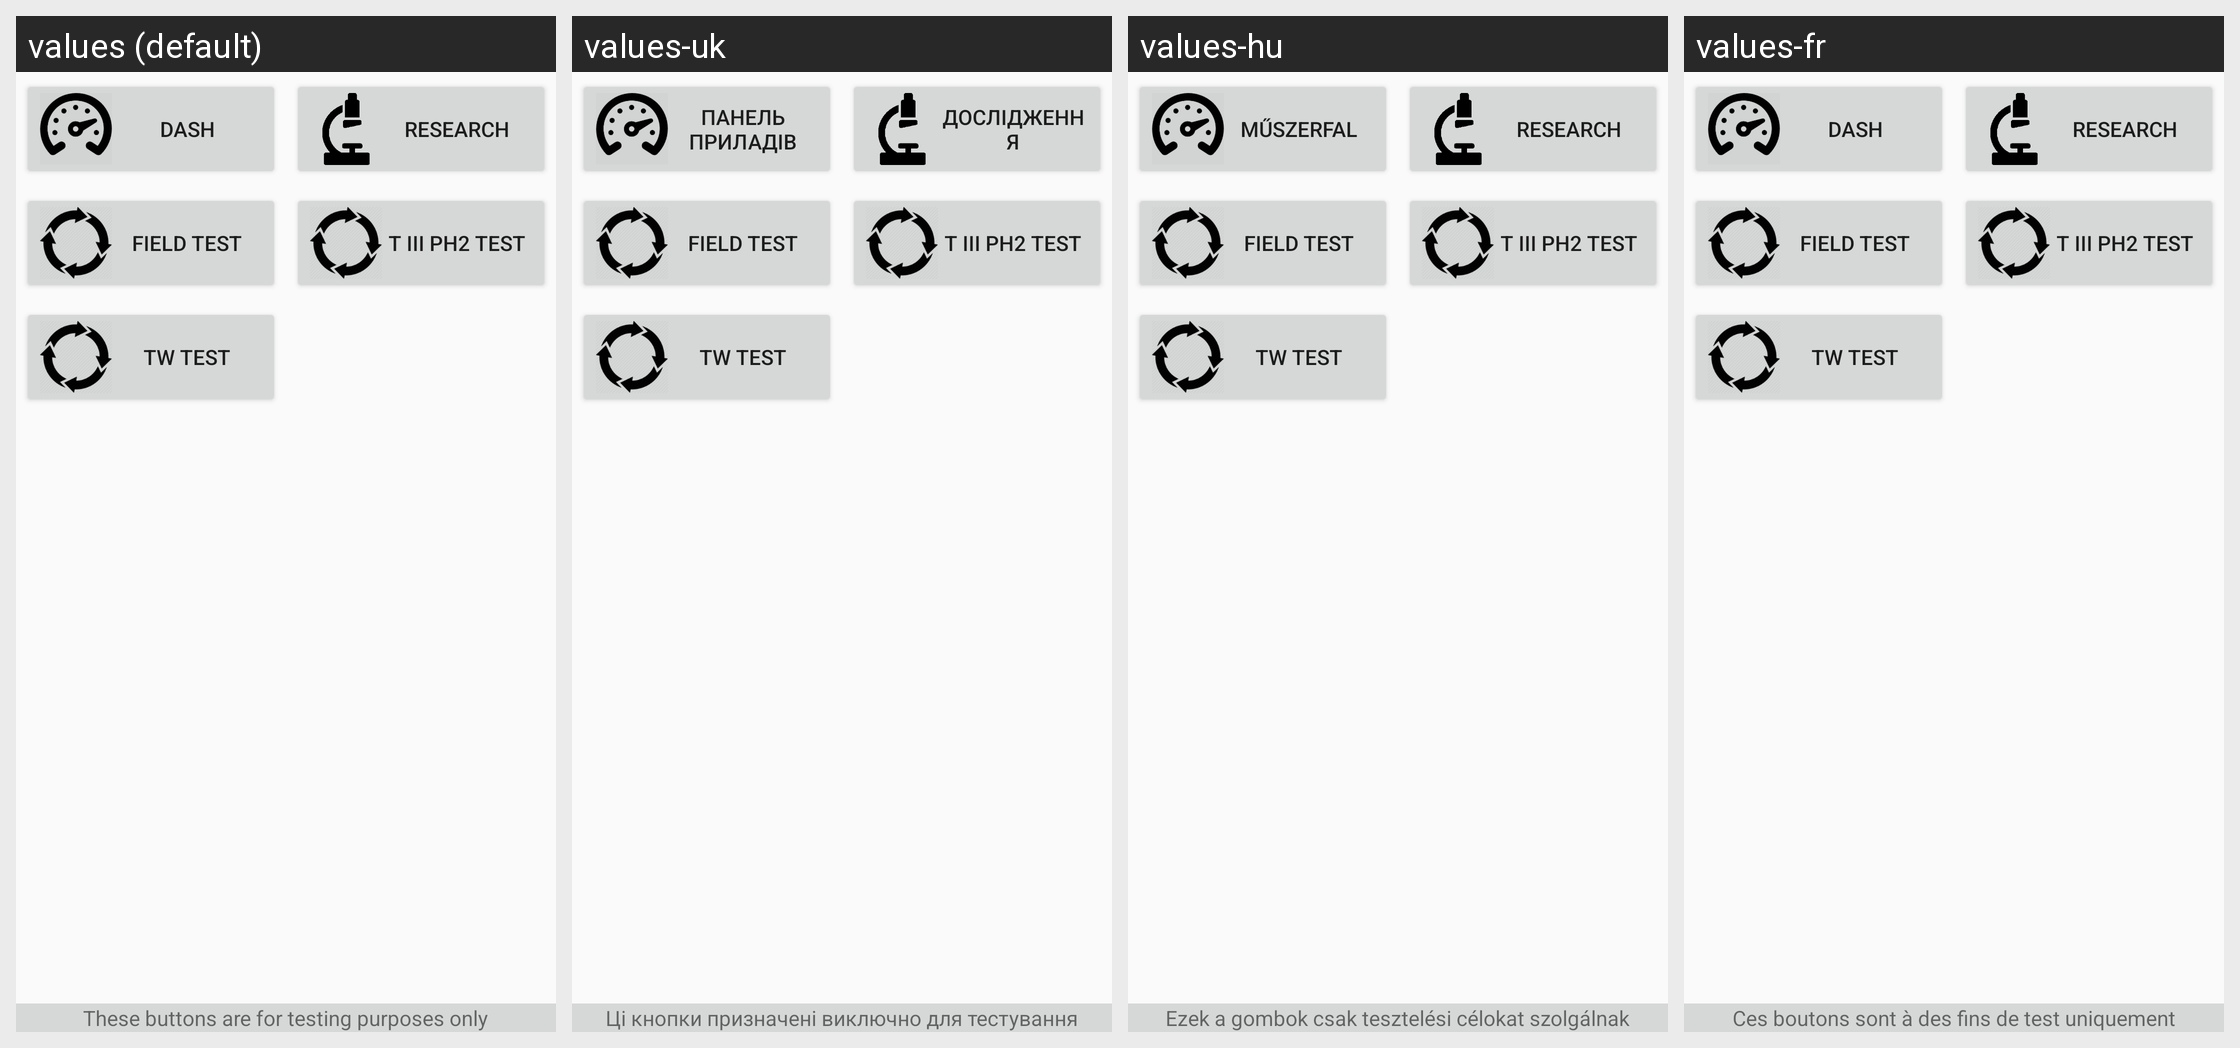

Locale-by-locale string values for the Android screen shown in this grid:
Android screen res/layout/fragment_experimental.xml rendered under 4 locales, left to right: values (default), values-uk, values-hu, values-fr. Device: Nexus 5 (rendered at 1080×1920; each locale shown at half size, 540×960, under a caption strip naming it); theme AppTheme.
Other locales in the repository, not shown: values-de, values-es, values-it, values-nl, values-ro, values-ru, values-sl.
Strings drawn on this screen, with the default value and each locale's value (text and hints the layout hard-codes, and strings that could not be matched under every locale, appear in the picture but are not listed):

button_Dash
  values: Dash
  values-uk: Панель приладів
  values-hu: Műszerfal
  values-fr: Dash

button_Research
  values: Research
  values-uk: Дослідження
  values-hu: Research
  values-fr: Research

help_Experimental
  values: These buttons are for testing purposes only
  values-uk: Ці кнопки призначені виключно для тестування
  values-hu: Ezek a gombok csak tesztelési célokat szolgálnak
  values-fr: Ces boutons sont à des fins de test uniquement
